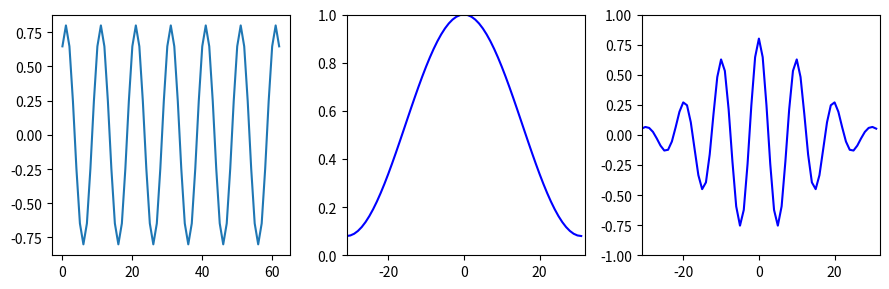

The matplotlib source for this figure: (Note: this script raises an exception after producing the figure.)
import matplotlib.pyplot as plt
import numpy as np
from scipy.fftpack import fft, ifft

N = 256     # N-FFT
M = 63      # window size
f0 = 1000
fs = 10000
A0 = .8 
hN = N//2 
hM = (M+1)//2
fftbuffer = np.zeros(N)
X1 = np.zeros(N, dtype='complex')
X2 = np.zeros(N, dtype='complex')

x = A0 * np.cos(2*np.pi*f0/fs*np.arange(-hM+1,hM))
w = np.hamming(M)

# plot demo windowing
plt.figure(figsize=(9,3))
plt.subplot(131)
plt.plot(x)
plt.subplot(132)
plt.plot(np.arange(-hM+1, hM), w, 'b', lw=1.5)
plt.axis([-hM+1, hM, 0, 1])
plt.subplot(133)
xw = x*w
plt.plot(np.arange(-hM+1, hM), xw, 'b', lw=1.5)
plt.axis([-hM+1, hM, -1, 1])

plt.tight_layout()
plt.savefig('../fig/windowing_demo.pdf')
plt.show()
